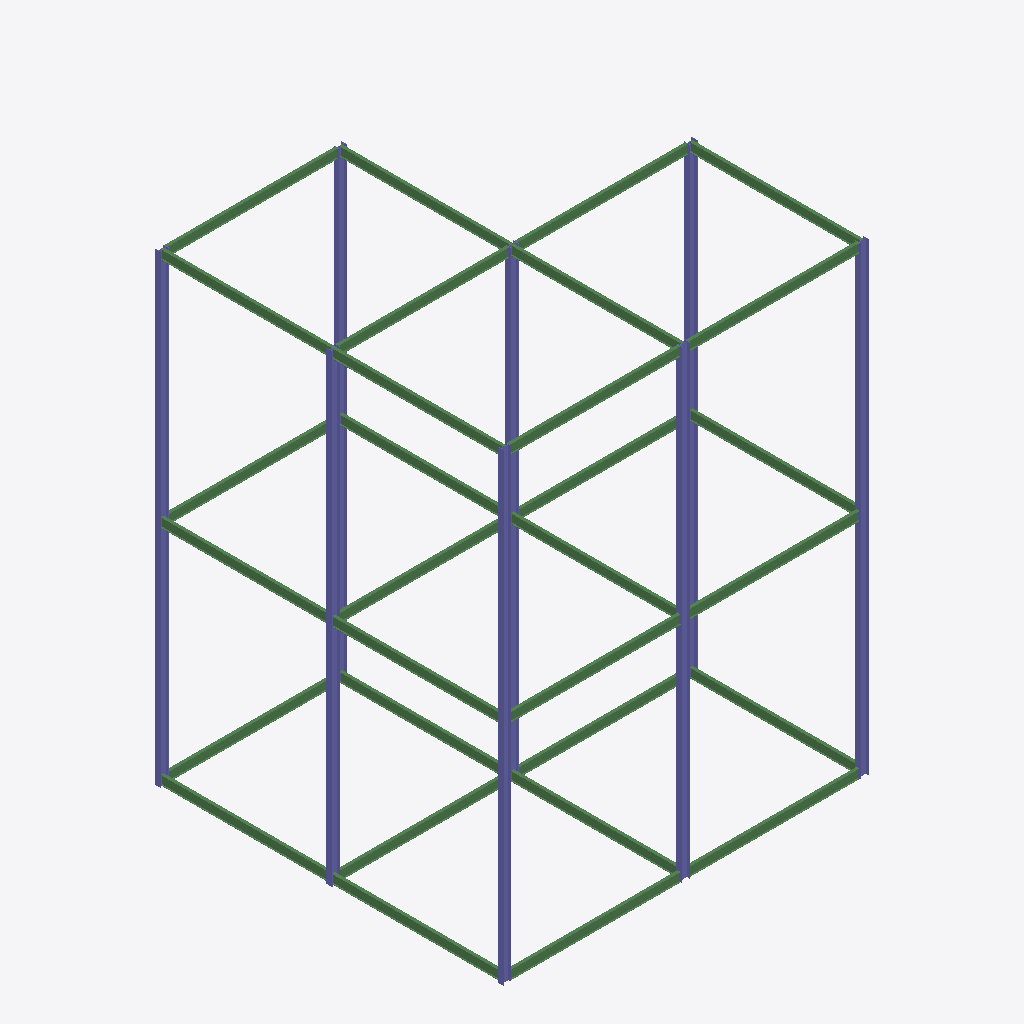
Isometric view of an IFC building model (IFC-SPF (STEP), schema IFC2X3, length unit millimetre), seen from the south-west, elements coloured by IFC class: 30 beams (green), 16 columns (violet).
Extent 16.2 m × 15.5 m × 20.6 m (x, y, z). Elements (46): 30 IfcBeam, 16 IfcColumn.

HEADER;
FILE_DESCRIPTION(('ViewDefinition [PresentationView]','Comment [Ironworkers Training Structure (1),SDS/2 Detailed model]'),'2;1');
FILE_NAME('s06-activity.ifc','2026-10-21T07:22:36+08:00',('belmore'),('Douglas Steel Fabricating Corp.'),'IfcOpenShell 0.9.0','Bonsai 0.9.0','None');
FILE_SCHEMA(('IFC2X3'));
ENDSEC;
DATA;
#560010=IFCPROJECT('1Q9Qo$4$$CGgrMT8FGVIkr',#560005,'Ironworkers Training Structure (1),SDS/2 Detailed model',$,$,$,$,(#560011),#560060);
#560020=IFCSITE('03vPFa$BHMIvRaIkil4IwQ',#560005,'Site',$,$,#560022,$,$,.ELEMENT.,$,$,$,$,$);
#560023=IFCBUILDING('2YjXF3aE7AHfCBRKFY83z2',#560005,'Building',$,$,#560025,$,$,.ELEMENT.,$,$,$);
#561802=IFCCOLUMN('0pjnirKuz9MRnpzr5IAAoy',#561816,'Column',$,$,#562671,#561815,$);
#561747=IFCCOLUMN('0EZJkx1lz9s8NLGWln7TnW',#561761,'Column',$,$,#562661,#561760,$);
#560190=IFCCOLUMN('3hfYGOjUjBEfPcyBBui0gK',#560204,'Column',$,$,#562621,#560203,$);
#560344=IFCCOLUMN('06VqX0XCL2HwW_L6ols0C0',#560358,'Column',$,$,#562636,#560357,$);
#561682=IFCCOLUMN('1jumwsUg90_AFTEZI_UHO6',#561696,'Column',$,$,#562646,#561695,$);
#561817=IFCCOLUMN('2WJ9h5Q5z5IPqIxmvjJOpf',#561831,'Column',$,$,#562676,#561830,$);
#560155=IFCCOLUMN('27E5i8Fgb4MfXoYeh9Mx34',#560169,'Column',$,$,#562611,#560168,$);
#560175=IFCCOLUMN('0tk7CfiiDFQxfUvhPH5B26',#560189,'Column',$,$,#562616,#560188,$);
#561667=IFCCOLUMN('0JYYz4Ig5CEPY0IzgkQNBd',#561681,'Column',$,$,#562401,#561680,$);
#560134=IFCCOLUMN('0J$XzxTB53$eMauqmfMlUt',#560133,'Column',$,$,#560318,#560144,$);
#561767=IFCCOLUMN('1KzZGmXtDEev9cprKVON$p',#561781,'Column',$,$,#562666,#561780,$);
#561712=IFCCOLUMN('3Xr3UWVj91NfNMebf8RP3D',#561726,'Column',$,$,#562656,#561725,$);
#561697=IFCCOLUMN('15Snr7CYnD7wcfUxvmJJyF',#561711,'Column',$,$,#562651,#561710,$);
#562147=IFCBEAM('15MMSWqLX2yxcSdMIx9JF3',#562161,'Beam',$,$,#562782,#562160,$);
#562227=IFCBEAM('2o0tHQHIXDbQ$YV08uB2Pp',#562241,'Beam',$,$,#562802,#562240,$);
#561292=IFCBEAM('2d8gOfdsHFHOBoftNeSymZ',#561306,'Beam',$,$,#562722,#561305,$);
#561632=IFCBEAM('2WSWH5NqLAKAsd88ziDLa6',#561646,'Beam',$,$,#562732,#561645,$);
#561907=IFCBEAM('3pxamXiIr1OfwcgLj26cZ9',#561921,'Beam',$,$,#562772,#561920,$);
#561272=IFCBEAM('1PDIh2cF56tO8lfJJco8g7',#561286,'Beam',$,$,#562717,#561285,$);
#562247=IFCBEAM('2xR2dwR3zDAOJDf_OrOriP',#562261,'Beam',$,$,#562807,#562260,$);
#562167=IFCBEAM('0QwJOdFVz2DQOFKUQCjh_$',#562181,'Beam',$,$,#562787,#562180,$);
#562187=IFCBEAM('3tEo7gaC945uG0NW__Ry$c',#562201,'Beam',$,$,#562792,#562200,$);
#562267=IFCBEAM('3VXxKi8Rj8re8zpcbhS7WJ',#562281,'Beam',$,$,#562812,#562280,$);
#562207=IFCBEAM('272Mz$lGnDrg83iByftjAR',#562221,'Beam',$,$,#562797,#562220,$);
#562307=IFCBEAM('1sAJarI3b9J9juEu1U7ubG',#562321,'Beam',$,$,#562822,#562320,$);
#562327=IFCBEAM('2odg2YBk94vPIhRCe8G6qT',#562341,'Beam',$,$,#562827,#562340,$);
#562287=IFCBEAM('3gopUIQJv8dRKQ_bTCQRVg',#562301,'Beam',$,$,#562817,#562300,$);
#560793=IFCBEAM('3wObeLscz1NRXv8AjzAsZF',#560807,'Beam',$,$,#562692,#560806,$);
#561832=IFCBEAM('2A3FdDje52nOAPdKol7u5k',#561846,'Beam',$,$,#562752,#561845,$);
#560848=IFCBEAM('1zvwuStC9AdepUpj7sMT7C',#560862,'Beam',$,$,#562707,#560861,$);
#561887=IFCBEAM('2xJM1ckvb3uhbl6__BLjnI',#561901,'Beam',$,$,#562767,#561900,$);
#560813=IFCBEAM('34a_HmLDb5X8Bj3QRLnioW',#560827,'Beam',$,$,#562697,#560826,$);
#561847=IFCBEAM('3EnO_QAJ1FmAU52hiySLVJ',#561861,'Beam',$,$,#562757,#561860,$);
#560833=IFCBEAM('21lJ9fXgP67hS4k_YCtBdi',#560847,'Beam',$,$,#562702,#560846,$);
#561867=IFCBEAM('1gs6UXrdD3z9zqxa9pz9O3',#561881,'Beam',$,$,#562762,#561880,$);
#560863=IFCBEAM('0B9L3xOgzFBuDROvmBCDOr',#560877,'Beam',$,$,#562712,#560876,$);
#561787=IFCBEAM('0JtqU5iI511AjcRoIem87c',#561801,'Beam',$,$,#562747,#561800,$);
#561727=IFCBEAM('2ua9GwwnLD7xRnZg3I4N7W',#561741,'Beam',$,$,#562742,#561740,$);
#560262=IFCBEAM('0nR6LCmIv6Iv_mDQvu8kCI',#560276,'Beam',$,$,#562681,#560275,$);
#560389=IFCBEAM('17MormZq5D786aeviau0lT',#560403,'Beam',$,$,#562687,#560402,$);
#561652=IFCBEAM('07pJCrDeb5jfz_$GTy6FEn',#561666,'Beam',$,$,#562737,#561665,$);
#561307=IFCBEAM('329mIoqoL2t9RAbLUhuaw$',#561321,'Beam',$,$,#562727,#561320,$);
#561927=IFCBEAM('1vzKq4s3H0zBjb3suYeRIM',#561941,'Beam',$,$,#562777,#561940,$);
#560225=IFCCOLUMN('3dHigUZRz0dxw8hXm4R_TR',#560239,'Column',$,$,#562631,#560238,$);
#560359=IFCCOLUMN('3nkgzDdHP8FvFTMydcFBZ5',#560373,'Column',$,$,#562641,#560372,$);
#560210=IFCCOLUMN('2wseoFlOD1ChrZ7cRlL0EM',#560224,'Column',$,$,#562626,#560223,$);
ENDSEC;
